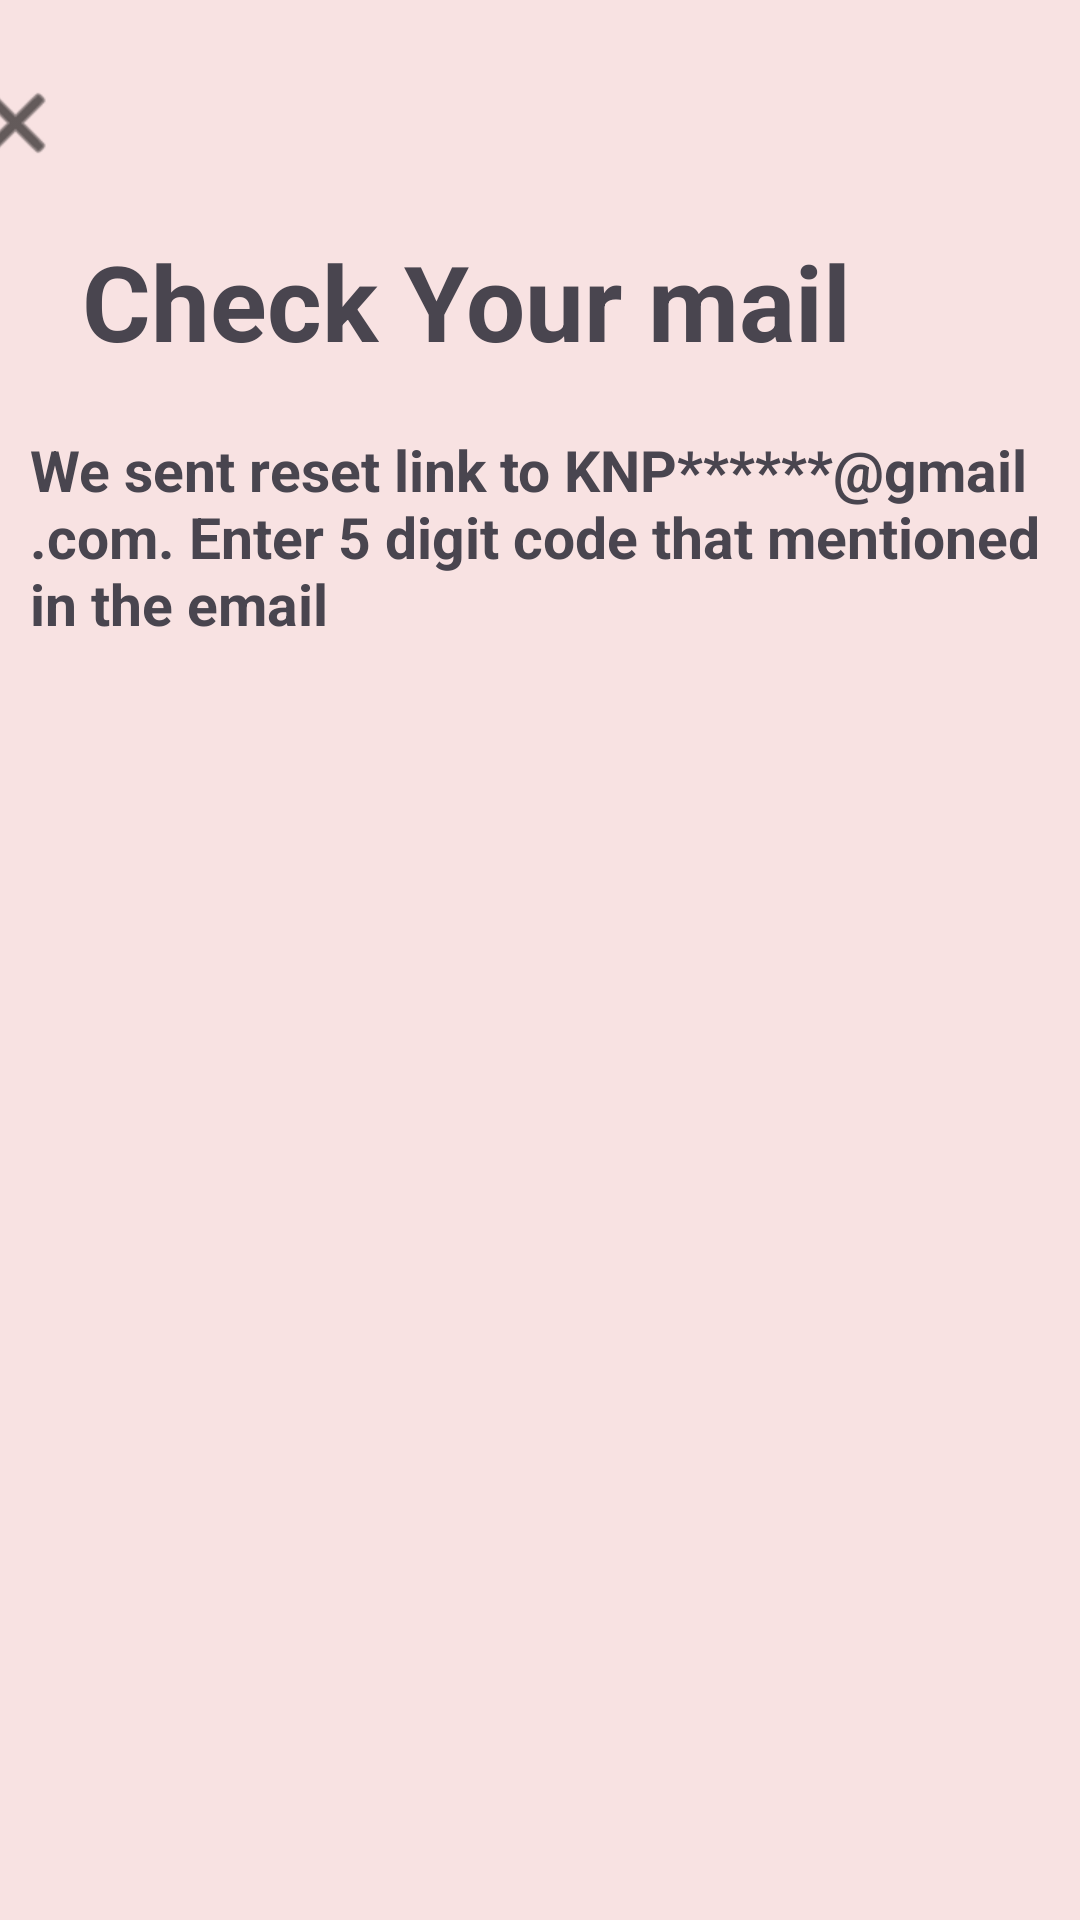

Android layout source for this screen:
<!-- AndroidManifest.xml: application theme Theme.ToDoList -->
<!-- res/layout/otp_page_fp.xml -->
<?xml version="1.0" encoding="utf-8"?>
<androidx.constraintlayout.widget.ConstraintLayout xmlns:android="http://schemas.android.com/apk/res/android"
    xmlns:app="http://schemas.android.com/apk/res-auto"
    xmlns:tools="http://schemas.android.com/tools"
    android:layout_width="match_parent"
    android:layout_height="match_parent"
    android:background="#F8E2E2"
    >




    <LinearLayout
    android:layout_width="match_parent"
    android:layout_height="match_parent"
    android:orientation="vertical">


    <ImageView
        android:id="@+id/close"
        android:layout_width="match_parent"
        android:layout_height="wrap_content"
        android:layout_marginStart="-350dp"
        android:layout_marginTop="25dp"
        app:tint="#000000"
        app:srcCompat="@android:drawable/ic_menu_close_clear_cancel" />


    />

    <TextView
        android:id="@+id/check_mail"
        android:layout_width="match_parent"
        android:layout_height="wrap_content"
        android:layout_marginTop="20dp"
        android:layout_marginStart="10dp"
        android:text="  Check Your mail"
        android:textSize="35dp"
        android:textStyle="bold" />




    <TextView
        android:id="@+id/check"
        android:layout_width="match_parent"
        android:layout_height="wrap_content"
        android:layout_marginTop="20dp"
        android:layout_marginStart="10dp"
        android:text="We sent reset link to KNP******@gmail.com. Enter 5 digit code that mentioned in the email"
        android:textSize="19dp"
        android:textStyle="bold"
        android:fontFamily="sans-serif"
    />


</LinearLayout>



    <LinearLayout
        android:layout_width="match_parent"
        android:layout_height="match_parent"
        android:orientation="horizontal">

        <TextView
            android:id="@+id/otp1"
            android:layout_width="match_parent"
            android:layout_height="wrap_content"
            android:layout_marginStart="10dp"
            android:layout_marginTop="220dp"
            android:layout_marginEnd="350dp"
            android:background="@drawable/otp_bg"
            android:padding="20dp"
            android:textSize="25dp"
            android:textStyle="bold"

            />




    </LinearLayout>.

    <LinearLayout
        android:layout_width="match_parent"
        android:layout_height="match_parent"
        android:orientation="horizontal">

        <TextView
            android:id="@+id/otp2"
            android:layout_width="match_parent"
            android:layout_height="wrap_content"
            android:layout_marginStart="80dp"
            android:layout_marginTop="220dp"
            android:layout_marginEnd="280dp"
            android:background="@drawable/otp_bg"
            android:padding="20dp"
            android:textSize="25dp"
            android:textStyle="bold"

            />



    </LinearLayout>



    <LinearLayout
    android:layout_width="match_parent"
    android:layout_height="match_parent"
    android:orientation="horizontal">

    <TextView
        android:id="@+id/otp3"
        android:layout_width="match_parent"
        android:layout_height="wrap_content"
        android:layout_marginStart="80dp"
        android:layout_marginTop="220dp"
        android:layout_marginBottom="220dp"

        android:layout_marginEnd="280dp"
        android:background="@drawable/otp_bg"
        android:padding="20dp"
        android:textSize="25dp"
        android:textStyle="bold"

        />



    </LinearLayout>.















</androidx.constraintlayout.widget.ConstraintLayout>
<!-- resources referenced by this layout -->
<resources>
  <!-- drawable otp_bg (drawable) -->
  <?xml version="1.0" encoding="utf-8"?>
  <selector xmlns:android="http://schemas.android.com/apk/res/android">
      <item>
          <shape android:shape="rectangle">
              <corners android:radius="10dp"/>
              <solid android:color="#e6ede8"/>
          </shape>
      </item>
  </selector>
  <style name="Theme.ToDoList" parent="Base.Theme.ToDoList" />
  <style name="Base.Theme.ToDoList" parent="Theme.Material3.DayNight.NoActionBar">
          
          <item name="colorPrimary">@color/warm_primary</item>
          <item name="colorOnPrimary">@color/warm_on_primary</item>
          <item name="colorPrimaryContainer">@color/warm_primary_container</item>
          <item name="colorOnPrimaryContainer">@color/warm_on_primary_container</item>
          <item name="android:forceDarkAllowed">true</item>
  
          <item name="colorSecondary">@color/warm_secondary</item>
          <item name="colorOnSecondary">@color/warm_on_secondary</item>
          <item name="colorSecondaryContainer">@color/warm_secondary_container</item>
          <item name="colorOnSecondaryContainer">@color/warm_on_secondary_container</item>
  
          <item name="colorTertiary">@color/warm_tertiary</item>
          <item name="enableEdgeToEdge">true</item>
          <item name="android:windowLightNavigationBar">false</item>
          <item name="android:windowLightStatusBar">false</item>
      </style>
  <color name="warm_primary">#D84315</color>
  <color name="warm_on_primary">#FFFFFF</color>
  <color name="warm_primary_container">#FFDBCF</color>
  <color name="warm_on_primary_container">#380D00</color>
  <color name="warm_secondary">#E64A19</color>
  <color name="warm_on_secondary">#FFFFFF</color>
  <color name="warm_secondary_container">#FFDBCF</color>
  <color name="warm_on_secondary_container">#380D00</color>
  <color name="warm_tertiary">#F9A825</color>
</resources>
